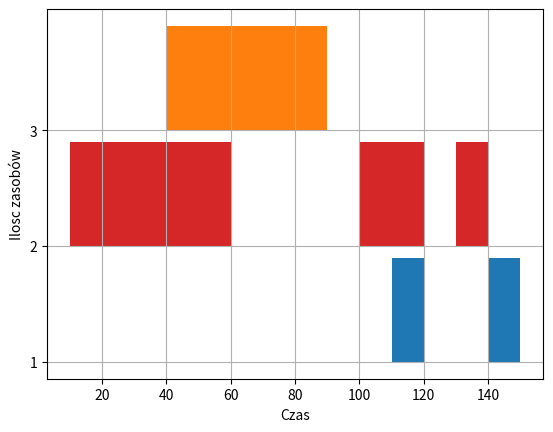

Source code (Python):
import matplotlib.pyplot as plt

fig, gnt = plt.subplots()

# # Setting Y-axis limits
# gnt.set_ylim(0, 50)
#
# # Setting X-axis limits
# gnt.set_xlim(0, 160)


gnt.set_xlabel('Czas')
gnt.set_ylabel('Ilosc zasobów')

# Setting ticks on y-axis
gnt.set_yticks([10, 20, 30])
# Labelling tickes of y-axis
gnt.set_yticklabels(['1', '2', '3'])

# Setting graph attribute
gnt.grid(True)

# Declaring wypadly_teraz_i_w_pieciu_poprz bar in schedule
#1 od kiedy i długość 2 wysokosc-wspołrzędne i grubość
gnt.broken_barh([(40, 50)], (30, 9), facecolors=('tab:orange'))

# Declaring multiple bars in at same level and same width
gnt.broken_barh([(110, 10), (140, 10)], (10, 9),
                facecolors='tab:blue')

gnt.broken_barh([(10, 50), (100, 20), (130, 10)], (20, 9),
                facecolors=('tab:red'))
plt.show()